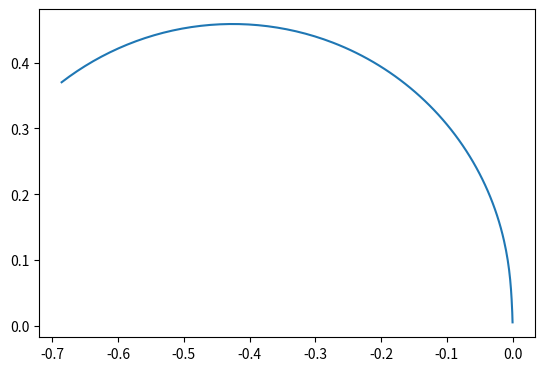
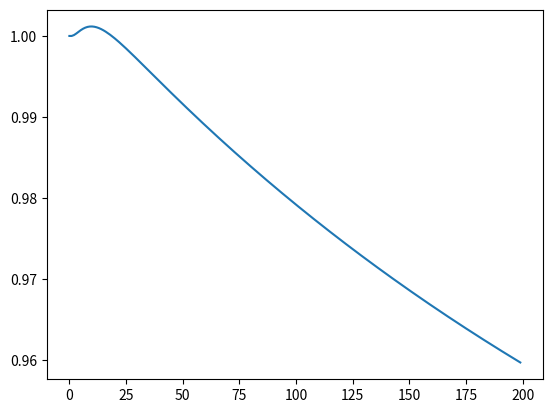
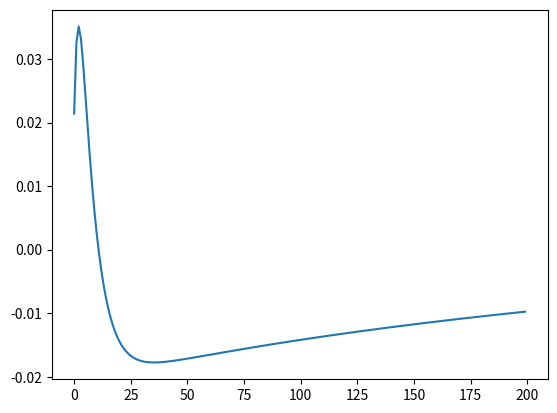
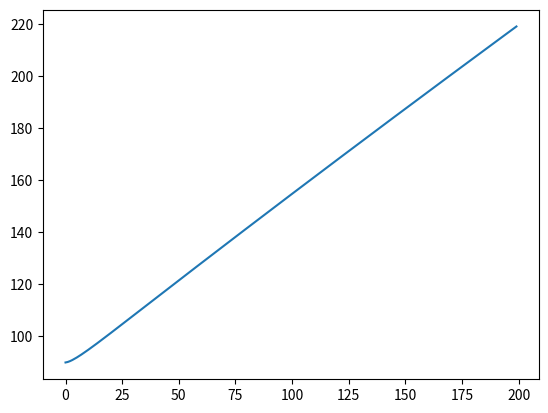
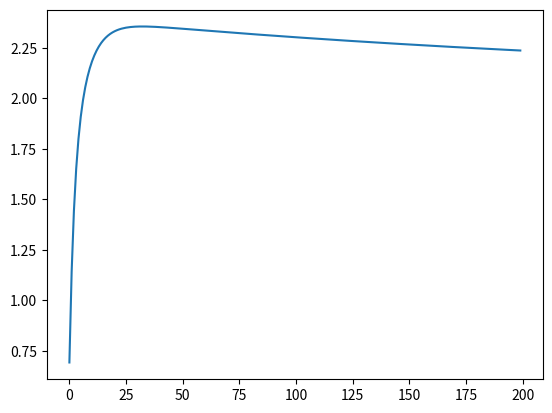

Generate these figures, in order, with matplotlib:
# FIXME adapt to extension
import numpy as np
from math import sin, cos, tan, radians, degrees, pi
import matplotlib.pyplot as plt

# advanced dynamic simulator of mini z


class advCarSim:
    def __init__(self, x, y, heading, noise=False, noise_cov=None):
        # front tire cornering stiffness
        g = 9.81
        self.m = 0.1667
        self.Caf = 5*0.25*self.m*g
        # self.Car = 5*0.25*self.m*g
        self.Car = self.Caf
        # longitudinal speed
        self.Vx = 1.0
        self.Vy = 0
        # CG to front axle
        self.lf = 0.09-0.036
        self.lr = 0.036
        # approximate as a solid box
        self.Iz = self.m/12.0*(0.1**2+0.1**2)

        self.x = x
        self.y = y
        self.psi = heading

        self.d_x = self.Vx*cos(self.psi)-self.Vy*sin(self.psi)
        self.d_y = self.Vx*sin(self.psi)+self.Vy*cos(self.psi)
        self.d_psi = 0
        self.states = np.array(
            [self.x, self.d_x, self.y, self.d_y, self.psi, self.d_psi])

        self.state_dim = 6
        self.control_dim = 2

        self.noise = noise
        if noise:
            self.noise_cov = noise_cov
            assert np.array(noise_cov).shape == (6, 6)

        self.states_hist = []
        self.local_states_hist = []
        self.norm = []
        # control signal: throttle(acc),steering
        self.throttle = 0
        self.steering = 0
        self.t = 0

    # update vehicle state
    # NOTE vx != 0
    # NOTE using car frame origined at CG with x pointing forward, y leftward
    def update_car(self, dt, sim_state, throttle, steering):
        # simulator carries internal state and doesn't really need these
        '''
        x = sim_state['coord'][0]
        y = sim_state['coord'][1]
        psi = sim_state['heading']
        d_psi = sim_state['omega']
        Vx = sim_state['vf']
        '''

        self.t += dt
        # NOTE page 30 of book vehicle dynamics and control
        # ref frame vehicle CG, x forward y leftward
        # this is in car frame, rotate to world frame
        psi = self.states[4]
        # change ref frame to car frame
        # vehicle longitudinal velocity
        self.Vx = self.states[1]*cos(psi) + self.states[3]*sin(psi)

        A = np.array([[0, 1, 0, 0, 0, 0],
                      [0, 0, 0, 0, 0, 0],
                      [0, 0, 0, 1, 0, 0],
                      [0, 0, 0, -(2*self.Caf+2*self.Car)/(self.m*self.Vx), 0, -self.Vx -
                       (2*self.Caf*self.lf-2*self.Car*self.lr)/(self.m*self.Vx)],
                      [0, 0, 0, 0, 0, 1],
                      [0, 0, 0, -(2*self.lf*self.Caf-2*self.lr*self.Car)/(self.Iz*self.Vx), 0, -(2*self.lf**2*self.Caf+2*self.lr**2*self.Car)/(self.Iz*self.Vx)]])
        B = np.array([[0, 1, 0, 0, 0, 0], [0, 0, 0, 2*self.Caf /
                     self.m, 0, 2*self.lf*self.Caf/self.Iz]]).T

        u = np.array([throttle, steering])
        # active roattion matrix of angle(rad)

        def R(angle): return np.array([[cos(angle), 0, -sin(angle), 0, 0, 0],
                                       [0, cos(angle), 0, -sin(angle), 0, 0],
                                       [sin(angle), 0, cos(angle), 0, 0, 0],
                                       [0, sin(angle), 0, cos(angle), 0, 0],
                                       [0, 0, 0, 0, 1, 0],
                                       [0, 0, 0, 0, 0, 1]])
        self.old_states = self.states.copy()
        # A and B work in vehicle frame
        # we use R() to convert state to vehicle frame
        # before we apply A,B
        # then we convert state back to track/world frame
        if (self.noise):
            plant_noise = np.random.multivariate_normal(
                [0.0]*self.state_dim, self.noise_cov, size=1).flatten()
            self.states = self.states + \
                R(psi) @ (A @ R(-psi) @ self.states + B @ u + plant_noise)*dt
        else:
            self.states = self.states + \
                R(psi) @ (A @ R(-psi) @ self.states + B @ u)*dt
        self.states_hist.append(self.states)
        self.local_states_hist.append(R(-psi)@self.states)

        self.throttle = throttle
        self.steering = steering

        coord = (self.states[0], self.states[2])
        heading = self.states[4]
        # longitidunal,velocity forward positive
        Vx = self.states[1] * cos(heading) + self.states[3] * sin(heading)
        # lateral, sideway velocity, left positive
        Vy = -self.states[1] * sin(heading) + self.states[3] * cos(heading)
        omega = self.states[5]
        sim_state = {'coord': coord, 'heading': heading,
                     'vf': Vx, 'vs': Vy, 'omega': omega}
        return sim_state

    def debug(self):
        data = np.array(self.states_hist)
        data_local = np.array(self.local_states_hist)

        print('x,y')
        plt.plot(data[:, 0], data[:, 2])
        plt.gca().set_aspect('equal', adjustable='box')
        plt.show()

        print('dx')
        plt.plot(data_local[:, 1])
        plt.show()
        print('dy')
        plt.plot(data_local[:, 3])
        plt.show()

        print('psi')
        plt.plot(data[:, 4]/pi*180.0)
        plt.show()
        print('omega')
        plt.plot(data[:, 5])
        plt.show()
# dynamic simulator

    def init_dynamic_simulation(self, car, init_state=(0.3*0.6, 1.7*0.6, radians(90))):
        car.new_state_update = Event()
        car.new_state_update.set()

        x, y, heading = init_state
        car.simulator = advCarSim(
            x, y, heading, self.sim_noise, self.sim_noise_cov)
        # for keep track of time difference between simulation and reality
        # this allows a real-time simulation
        # here we only instantiate the variable, the actual value will be assigned in updateVisualization, since it takes quite a while to initialize the rest of the program
        self.real_sim_dt = None

        car.steering = steering = 0
        car.throttle = throttle = 0

        car.states = (x, y, heading, 0, 0, 0)
        car.sim_state = {
            'coord': (x, y), 'heading': heading, 'vf': throttle, 'vs': 0, 'omega': 0}
        self.sim_dt = self.dt

    def update_dynamic_simulation(self, car):
        # update car
        sim_state = car.sim_state = car.simulator.update_car(
            self.sim_dt, car.sim_state, car.throttle, car.steering)
        # (x,y,theta,vforward,vsideway=0,omega)
        car.states = np.array([sim_state['coord'][0], sim_state['coord'][1],
                              sim_state['heading'], sim_state['vf'], sim_state['vs'], sim_state['omega']])
        if isnan(sim_state['heading']):
            print('error')
        # print(car.states)
        # print("v = %.2f"%(sim_state['vf']))
        car.new_state_update.set()

    def stop_dynamic_simulation(self, car):
        return


if __name__ == '__main__':
    sim = advCarSim(0, 0, radians(90))
    for i in range(200):
        throttle = 0
        steering = radians(10)
        sim.update_car(0.005, None, throttle, steering)
    sim.debug()
